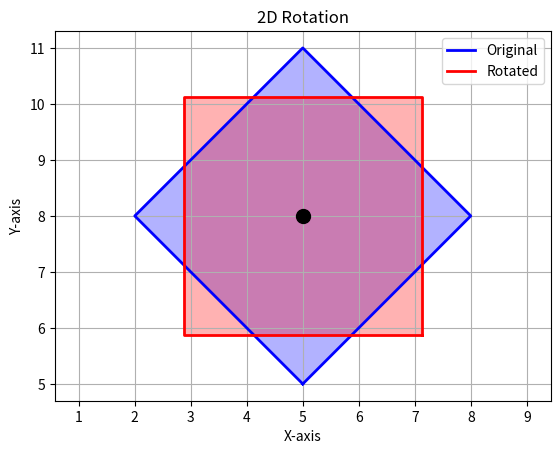

This figure's Python source:
import matplotlib.pyplot as plt
import numpy as np

ORIGINAL_POINTS = np.array([[5, 5], [8, 8], [5, 11], [2, 8], [5, 5]])
CENTER = np.array([5, 8])
ANGLE = 45
RAD = np.radians(ANGLE)

plt.figure()
plt.grid(True)
plt.axis('equal')
plt.title('2D Rotation')
plt.xlabel('X-axis')
plt.ylabel('Y-axis')

plt.plot(ORIGINAL_POINTS[:, 0], ORIGINAL_POINTS[:, 1], 'b-', linewidth=2, label='Original')
plt.fill(ORIGINAL_POINTS[:, 0], ORIGINAL_POINTS[:, 1], 'b', alpha=0.3)

ROTATION_MATRIX = np.array([[np.cos(RAD), -np.sin(RAD)], [np.sin(RAD), np.cos(RAD)]])
RELATIVE_POINTS = ORIGINAL_POINTS - CENTER
ROTATED_RELATIVE = np.dot(RELATIVE_POINTS, ROTATION_MATRIX.T)
ROTATED_POINTS = ROTATED_RELATIVE + CENTER

plt.plot(ROTATED_POINTS[:, 0], ROTATED_POINTS[:, 1], 'r-', linewidth=2, label='Rotated')
plt.fill(ROTATED_POINTS[:, 0], ROTATED_POINTS[:, 1], 'r', alpha=0.3)
plt.plot(CENTER[0], CENTER[1], 'ko', markersize=10, markerfacecolor='k')

plt.legend()
plt.show()
